Run: headless pygame with SDL's dummy video driver; simulated clock (each Clock.tick advances the game by its frame time, no real sleeping); random seed 0; keys injected as events and as key.get_pressed() state; no mouse input.
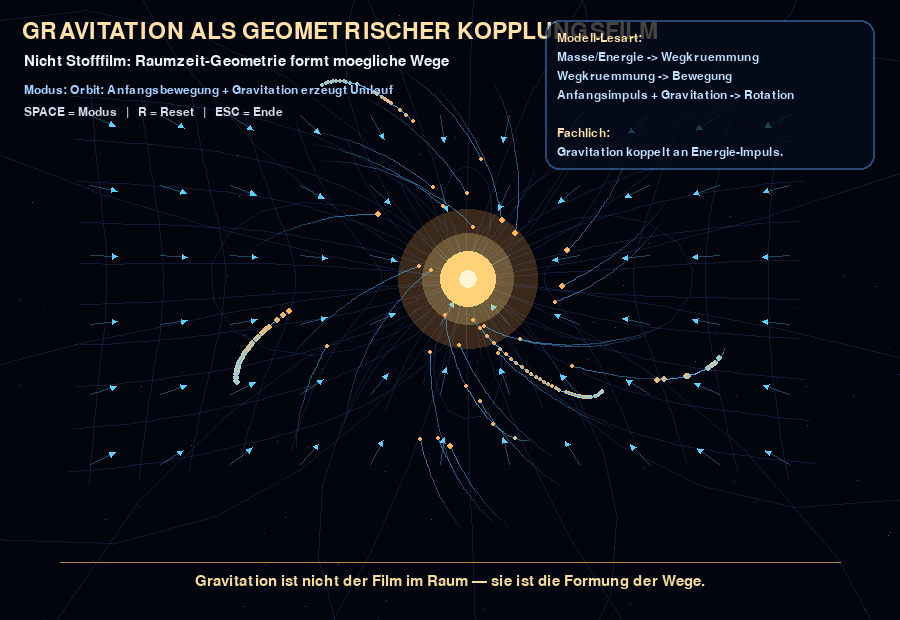
Frame 1 of 4 · flips 1–60 · no input
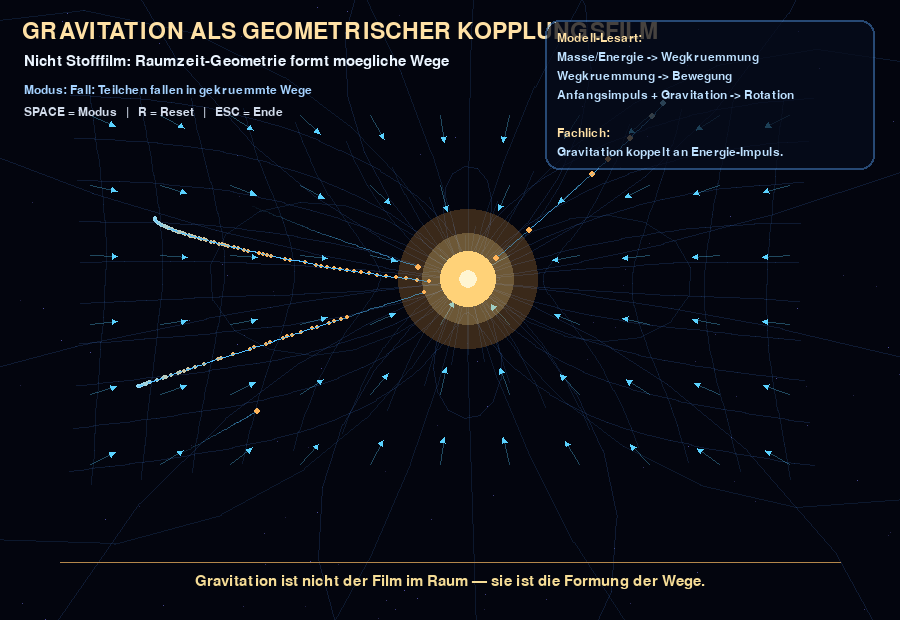
Frame 2 of 4 · flips 61–180 · tapped SPACE, RETURN · held RIGHT (→), D
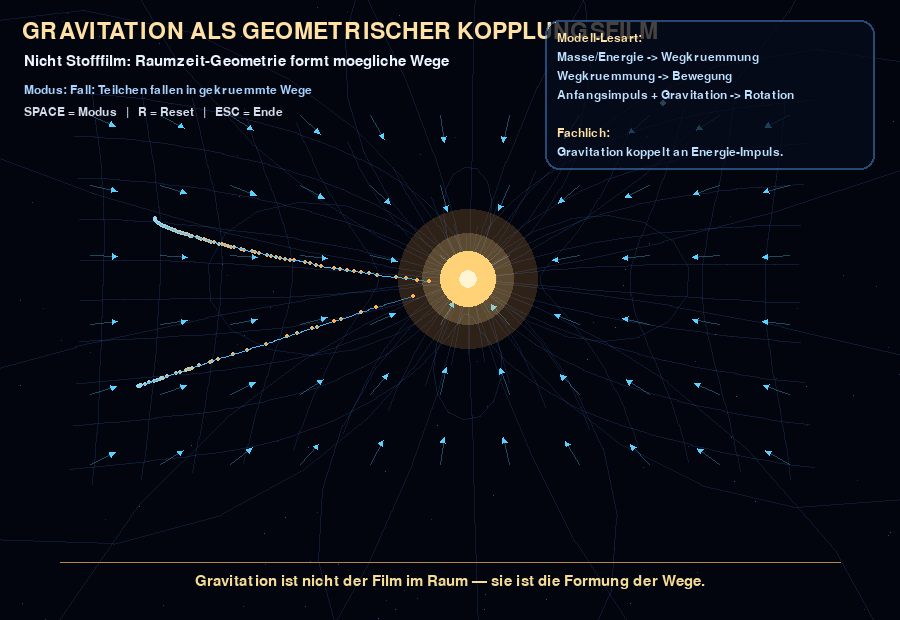
Frame 3 of 4 · flips 181–300 · held DOWN (↓), S
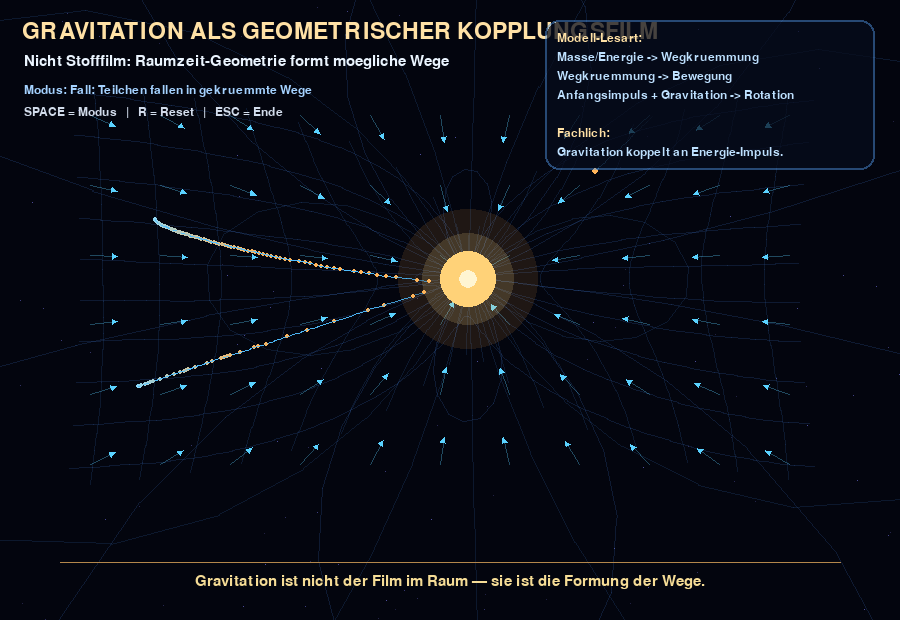
Frame 4 of 4 · flips 301–420 · held LEFT (←), A, UP (↑), W

The pygame program that drew these frames:

import pygame
import math
import random

# ============================================================
# Zero-Lumi Gravitation Kopplungsfilm
# PyDroid-Version
# ------------------------------------------------------------
# Idee:
# Gravitation ist hier NICHT als Stofffilm gemeint,
# sondern als geometrische Kopplung:
#
# Masse/Energie krümmt mögliche Wege.
# Teilchen folgen nicht "geraden Linien",
# sondern werden durch das Feld geführt.
#
# Steuerung:
# SPACE = Modus wechseln
# R     = Reset
# ESC   = Ende
# ============================================================

pygame.init()

# ------------------------------------------------------------
# Bildschirm
# ------------------------------------------------------------
W, H = 900, 620
screen = pygame.display.set_mode((W, H))
pygame.display.set_caption("Zero-Lumi Gravitation Kopplungsfilm")

clock = pygame.time.Clock()

# ------------------------------------------------------------
# Farben
# ------------------------------------------------------------
BG = (3, 5, 14)
GRID = (28, 55, 95)
GRID_BRIGHT = (70, 140, 220)
MASS_COLOR = (255, 210, 120)
MASS_CORE = (255, 245, 210)
PARTICLE = (140, 220, 255)
PARTICLE_HOT = (255, 180, 90)
TEXT = (235, 245, 255)
SUBTEXT = (165, 210, 255)
PATH = (90, 190, 255)

# ------------------------------------------------------------
# Simulation
# ------------------------------------------------------------
G = 0.75
SOFTENING = 35.0
PARTICLE_COUNT = 120
MODE = 0

MODES = [
    "Orbit: Anfangsbewegung + Gravitation erzeugt Umlauf",
    "Fall: Teilchen fallen in gekruemmte Wege",
    "Wirbel: Rotation + Gravitation",
    "Doppelmasse: zwei Quellen verformen den Raumfilm",
]

# ------------------------------------------------------------
# Hilfsfunktionen
# ------------------------------------------------------------
def draw_alpha_circle(target, color, pos, radius):
    if radius <= 0:
        return
    surf = pygame.Surface((radius * 2 + 4, radius * 2 + 4), pygame.SRCALPHA)
    pygame.draw.circle(surf, color, (radius + 2, radius + 2), radius)
    target.blit(surf, (pos[0] - radius - 2, pos[1] - radius - 2))


def draw_alpha_line(target, color, p1, p2, width=1):
    minx = min(p1[0], p2[0])
    miny = min(p1[1], p2[1])
    maxx = max(p1[0], p2[0])
    maxy = max(p1[1], p2[1])

    pad = width + 5
    sw = int(maxx - minx + pad * 2 + 2)
    sh = int(maxy - miny + pad * 2 + 2)

    if sw <= 0 or sh <= 0:
        return

    surf = pygame.Surface((sw, sh), pygame.SRCALPHA)
    q1 = (p1[0] - minx + pad, p1[1] - miny + pad)
    q2 = (p2[0] - minx + pad, p2[1] - miny + pad)
    pygame.draw.line(surf, color, q1, q2, width)
    target.blit(surf, (minx - pad, miny - pad))


def clamp(v, a, b):
    return max(a, min(b, v))


# ------------------------------------------------------------
# Massequelle
# ------------------------------------------------------------
class MassSource:
    def __init__(self, x, y, mass=6500, radius=26):
        self.x = x
        self.y = y
        self.mass = mass
        self.radius = radius
        self.phase = random.random() * math.tau

    def pos(self):
        return (self.x, self.y)

    def draw(self, target, t):
        pulse = 0.5 + 0.5 * math.sin(t * 0.04 + self.phase)

        # Gravitationsglow
        draw_alpha_circle(
            target,
            (255, 170, 70, int(28 + 28 * pulse)),
            (int(self.x), int(self.y)),
            self.radius + 42
        )

        draw_alpha_circle(
            target,
            (255, 220, 140, int(42 + 25 * pulse)),
            (int(self.x), int(self.y)),
            self.radius + 18
        )

        pygame.draw.circle(
            target,
            MASS_COLOR,
            (int(self.x), int(self.y)),
            self.radius
        )
        pygame.draw.circle(
            target,
            MASS_CORE,
            (int(self.x), int(self.y)),
            max(4, self.radius // 3)
        )


# ------------------------------------------------------------
# Teilchen
# ------------------------------------------------------------
class Particle:
    def __init__(self):
        self.reset()

    def reset(self):
        if MODE == 0:
            # Orbit: Start ringförmig um Zentrum
            angle = random.random() * math.tau
            r = random.uniform(120, 270)
            cx, cy = W * 0.52, H * 0.47
            self.x = cx + math.cos(angle) * r
            self.y = cy + math.sin(angle) * r

            # Tangentiale Anfangsgeschwindigkeit
            speed = random.uniform(1.15, 2.05)
            self.vx = -math.sin(angle) * speed
            self.vy = math.cos(angle) * speed

        elif MODE == 1:
            # Fall: zufällig oben/außen, fast keine Geschwindigkeit
            self.x = random.uniform(80, W - 80)
            self.y = random.uniform(90, H - 130)
            self.vx = random.uniform(-0.4, 0.4)
            self.vy = random.uniform(-0.4, 0.4)

        elif MODE == 2:
            # Wirbel: stärker rotierende Anfangsbewegung
            angle = random.random() * math.tau
            r = random.uniform(150, 310)
            cx, cy = W * 0.50, H * 0.44
            self.x = cx + math.cos(angle) * r
            self.y = cy + math.sin(angle) * r
            speed = random.uniform(1.7, 2.8)
            self.vx = -math.sin(angle) * speed
            self.vy = math.cos(angle) * speed

        else:
            # Doppelmasse: Teilchen von links/rechts
            side = random.choice([-1, 1])
            self.x = W // 2 + side * random.uniform(260, 390)
            self.y = random.uniform(110, H - 160)
            self.vx = -side * random.uniform(0.8, 1.6)
            self.vy = random.uniform(-0.5, 0.5)

        self.life = random.randint(400, 900)
        self.trail = []
        self.size = random.choice([2, 2, 3])

    def update(self, sources):
        ax = 0.0
        ay = 0.0

        # Gravitation von allen Quellen
        for s in sources:
            dx = s.x - self.x
            dy = s.y - self.y
            r2 = dx * dx + dy * dy + SOFTENING * SOFTENING
            r = math.sqrt(r2)

            force = G * s.mass / r2

            ax += force * dx / r
            ay += force * dy / r

        # leichte Dämpfung, damit PyDroid stabil bleibt
        damping = 0.998
        self.vx = (self.vx + ax) * damping
        self.vy = (self.vy + ay) * damping

        self.x += self.vx
        self.y += self.vy

        self.trail.append((self.x, self.y))
        if len(self.trail) > 28:
            self.trail.pop(0)

        self.life -= 1

        # Reset bei Rand oder wenn zu nah am Zentrum
        if (
            self.x < -80 or self.x > W + 80
            or self.y < -80 or self.y > H + 80
            or self.life <= 0
        ):
            self.reset()

        for s in sources:
            if math.hypot(self.x - s.x, self.y - s.y) < s.radius + 4:
                self.reset()

    def draw(self, target):
        # Spur
        for i in range(1, len(self.trail)):
            p1 = self.trail[i - 1]
            p2 = self.trail[i]
            a = int(10 + i * 5)

            draw_alpha_line(
                target,
                (80, 190, 255, a),
                p1,
                p2,
                1
            )

        # Teilchenfarbe nach Geschwindigkeit
        speed = math.sqrt(self.vx * self.vx + self.vy * self.vy)
        hot = clamp(speed / 4.0, 0, 1)

        col = (
            int(PARTICLE[0] * (1 - hot) + PARTICLE_HOT[0] * hot),
            int(PARTICLE[1] * (1 - hot) + PARTICLE_HOT[1] * hot),
            int(PARTICLE[2] * (1 - hot) + PARTICLE_HOT[2] * hot),
        )

        pygame.draw.circle(target, col, (int(self.x), int(self.y)), self.size)


# ------------------------------------------------------------
# Szenenaufbau
# ------------------------------------------------------------
sources = []
particles = []


def reset_sim():
    global sources, particles

    if MODE == 3:
        sources = [
            MassSource(W * 0.40, H * 0.43, 5200, 23),
            MassSource(W * 0.62, H * 0.45, 5200, 23),
        ]
    else:
        sources = [
            MassSource(W * 0.52, H * 0.45, 7200, 28),
        ]

    particles = [Particle() for _ in range(PARTICLE_COUNT)]


reset_sim()

# ------------------------------------------------------------
# Feld / Raumfilm zeichnen
# ------------------------------------------------------------
def gravity_accel_at(x, y, sources):
    ax = 0.0
    ay = 0.0

    for s in sources:
        dx = s.x - x
        dy = s.y - y
        r2 = dx * dx + dy * dy + SOFTENING * SOFTENING
        r = math.sqrt(r2)
        force = G * s.mass / r2
        ax += force * dx / r
        ay += force * dy / r

    return ax, ay


def draw_background(t):
    screen.fill(BG)

    # Sterne
    random.seed(3)
    for i in range(110):
        x = random.randint(0, W - 1)
        y = random.randint(0, H - 1)
        tw = 0.4 + 0.6 * math.sin(t * 0.02 + i)
        c = int(80 + 80 * tw)
        screen.set_at((x, y), (c // 2, c // 2, c))

    # Verzerrtes Grid als "Kopplungsfilm"
    spacing = 45

    # horizontale Linien
    for yy in range(80, H - 90, spacing):
        pts = []
        for xx in range(40, W - 40, 18):
            ax, ay = gravity_accel_at(xx, yy, sources)
            strength = math.sqrt(ax * ax + ay * ay)

            # Verzerrung zeigt: Wege werden geformt
            wx = xx + ax * 1400
            wy = yy + ay * 1400 + math.sin(t * 0.01 + xx * 0.02) * 2

            pts.append((wx, wy))

        for i in range(1, len(pts)):
            draw_alpha_line(screen, (55, 105, 180, 55), pts[i - 1], pts[i], 1)

    # vertikale Linien
    for xx in range(60, W - 60, spacing):
        pts = []
        for yy in range(70, H - 100, 18):
            ax, ay = gravity_accel_at(xx, yy, sources)

            wx = xx + ax * 1400 + math.cos(t * 0.01 + yy * 0.02) * 2
            wy = yy + ay * 1400

            pts.append((wx, wy))

        for i in range(1, len(pts)):
            draw_alpha_line(screen, (55, 105, 180, 48), pts[i - 1], pts[i], 1)


def draw_field_arrows(t):
    # Pfeile zeigen lokale Feldrichtung
    for yy in range(115, H - 135, 70):
        for xx in range(90, W - 90, 70):
            ax, ay = gravity_accel_at(xx, yy, sources)
            mag = math.sqrt(ax * ax + ay * ay) + 1e-9

            nx = ax / mag
            ny = ay / mag

            length = clamp(mag * 6500, 8, 28)

            p1 = (xx, yy)
            p2 = (xx + nx * length, yy + ny * length)

            draw_alpha_line(screen, (90, 210, 255, 85), p1, p2, 1)

            # kleine Pfeilspitze
            angle = math.atan2(ny, nx)
            left = (
                p2[0] - math.cos(angle - 0.45) * 6,
                p2[1] - math.sin(angle - 0.45) * 6,
            )
            right = (
                p2[0] - math.cos(angle + 0.45) * 6,
                p2[1] - math.sin(angle + 0.45) * 6,
            )

            pygame.draw.polygon(screen, (90, 210, 255), [p2, left, right])


# ------------------------------------------------------------
# Text
# ------------------------------------------------------------
font_title = pygame.font.SysFont(None, 34)
font_mid = pygame.font.SysFont(None, 22)
font_small = pygame.font.SysFont(None, 18)


def draw_text():
    title = font_title.render("GRAVITATION ALS GEOMETRISCHER KOPPLUNGSFILM", True, (255, 225, 165))
    screen.blit(title, (22, 20))

    sub = font_mid.render("Nicht Stofffilm: Raumzeit-Geometrie formt moegliche Wege", True, TEXT)
    screen.blit(sub, (24, 54))

    mode = font_small.render("Modus: " + MODES[MODE], True, SUBTEXT)
    help_text = font_small.render("SPACE = Modus   |   R = Reset   |   ESC = Ende", True, (210, 220, 235))

    screen.blit(mode, (24, 84))
    screen.blit(help_text, (24, 106))

    # Formelbox
    box = pygame.Surface((330, 150), pygame.SRCALPHA)
    pygame.draw.rect(box, (7, 12, 28, 190), (0, 0, 330, 150), border_radius=14)
    pygame.draw.rect(box, (80, 150, 230, 120), (0, 0, 330, 150), 2, border_radius=14)

    lines = [
        "Modell-Lesart:",
        "Masse/Energie -> Wegkruemmung",
        "Wegkruemmung -> Bewegung",
        "Anfangsimpuls + Gravitation -> Rotation",
        "",
        "Fachlich:",
        "Gravitation koppelt an Energie-Impuls.",
    ]

    y = 12
    for i, line in enumerate(lines):
        col = (255, 225, 165) if i in [0, 5] else (190, 225, 255)
        img = font_small.render(line, True, col)
        box.blit(img, (12, y))
        y += 19

    screen.blit(box, (W - 355, 20))


# ------------------------------------------------------------
# Hauptloop
# ------------------------------------------------------------
running = True
t = 0

while running:
    t += 1

    for event in pygame.event.get():
        if event.type == pygame.QUIT:
            running = False

        if event.type == pygame.KEYDOWN:
            if event.key == pygame.K_ESCAPE:
                running = False

            elif event.key == pygame.K_SPACE:
                MODE = (MODE + 1) % len(MODES)
                reset_sim()

            elif event.key == pygame.K_r:
                reset_sim()

    # Update
    for p in particles:
        p.update(sources)

    # Draw
    draw_background(t)
    draw_field_arrows(t)

    # Massequellen
    for s in sources:
        s.draw(screen, t)

    # Teilchen
    for p in particles:
        p.draw(screen)

    # Unterer Merksatz
    pygame.draw.line(screen, (180, 135, 75), (60, H - 58), (W - 60, H - 58), 1)
    cap = font_mid.render("Gravitation ist nicht der Film im Raum — sie ist die Formung der Wege.", True, (245, 220, 150))
    screen.blit(cap, (W // 2 - cap.get_width() // 2, H - 46))

    draw_text()

    pygame.display.flip()
    clock.tick(30)

pygame.quit()
